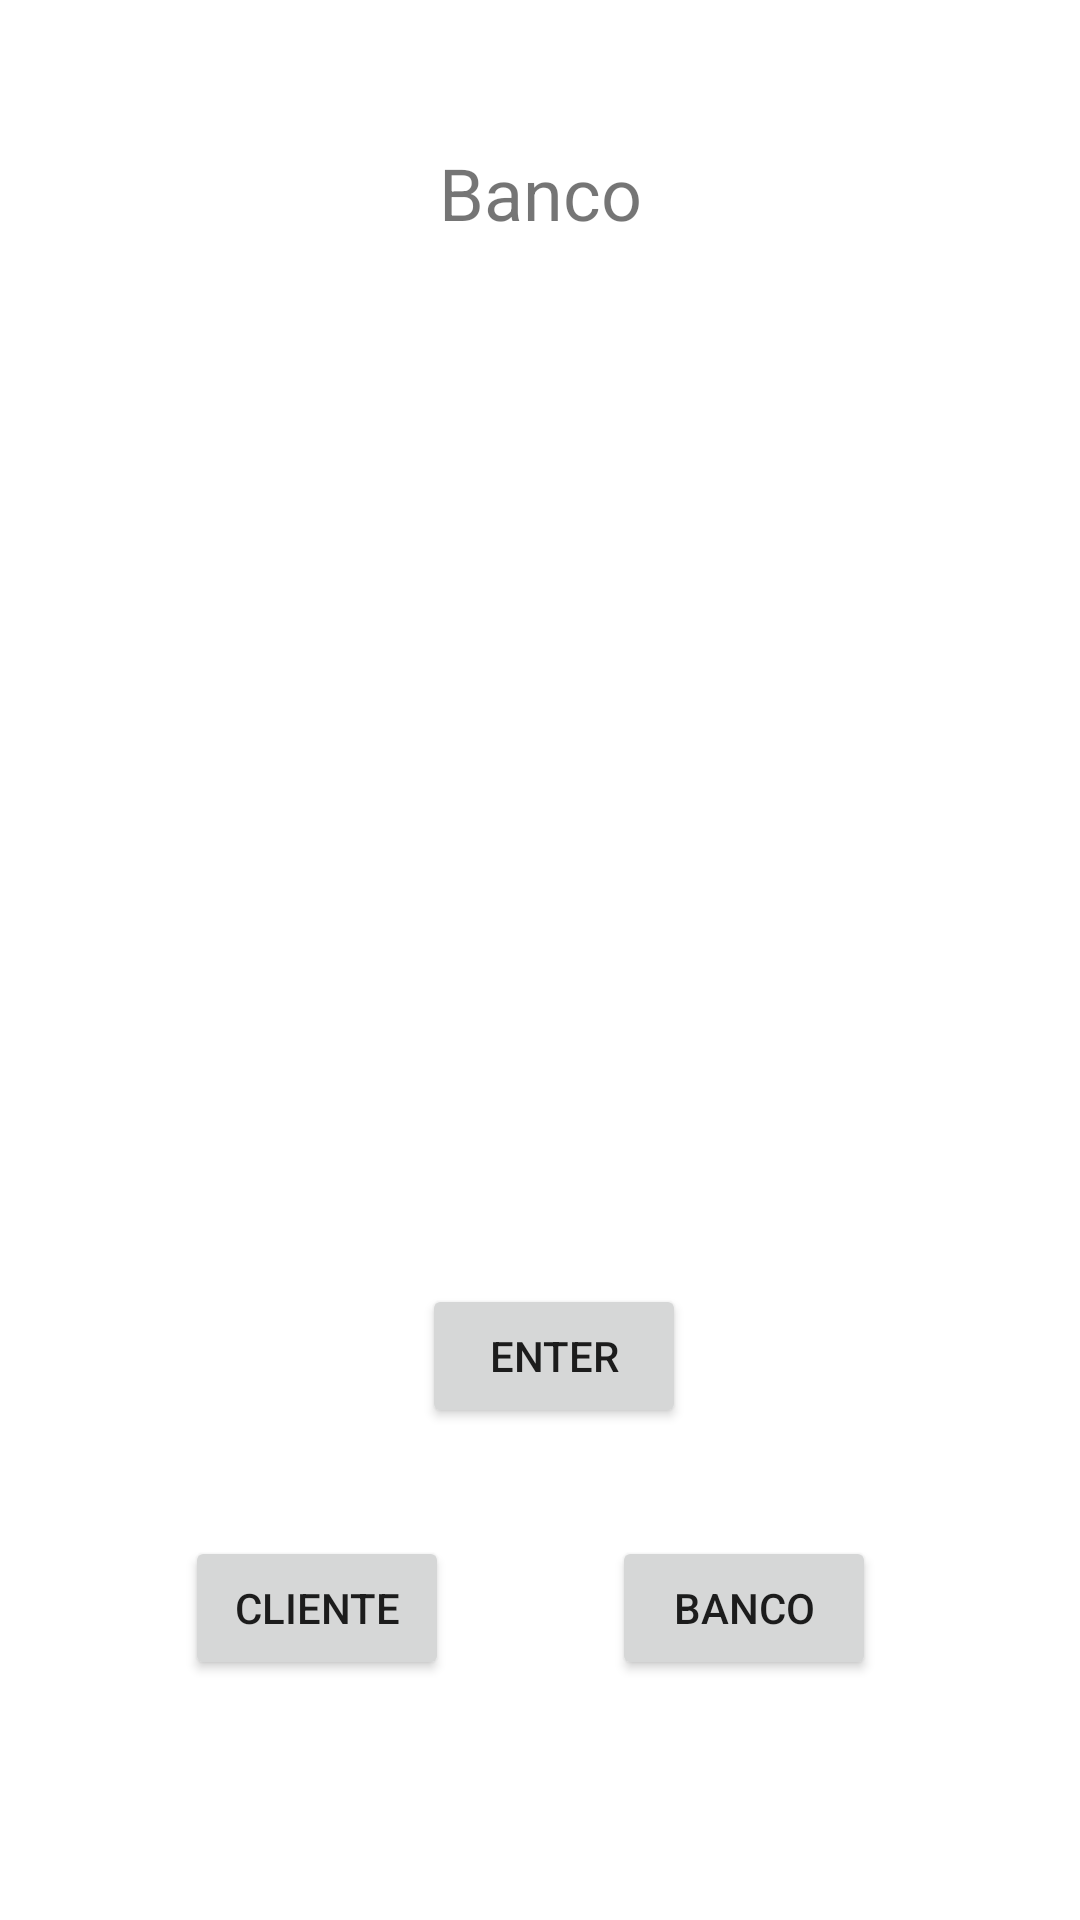

Produce the Android XML layout that renders to this screen, including the resource entries it uses.
<!-- AndroidManifest.xml: application theme Theme.PMM_26POOColaboracionDeClases_SerranoCanoRuben_AS -->
<!-- res/layout/activity_main.xml -->
<?xml version="1.0" encoding="utf-8"?>
<androidx.constraintlayout.widget.ConstraintLayout xmlns:android="http://schemas.android.com/apk/res/android"
    xmlns:app="http://schemas.android.com/apk/res-auto"
    xmlns:tools="http://schemas.android.com/tools"
    android:layout_width="match_parent"
    android:layout_height="match_parent"
    tools:context=".MainActivity">

    <TextView
        android:id="@+id/tvResult10"
        android:layout_width="wrap_content"
        android:layout_height="wrap_content"
        android:textSize="16sp"
        app:layout_constraintBottom_toBottomOf="parent"
        app:layout_constraintLeft_toLeftOf="parent"
        app:layout_constraintRight_toRightOf="parent"
        app:layout_constraintTop_toTopOf="parent"
        app:layout_constraintVertical_bias="0.25" />

    <Button
        android:id="@+id/btnCliente10"
        android:layout_width="wrap_content"
        android:layout_height="wrap_content"
        android:layout_marginStart="60dp"
        android:layout_marginBottom="80dp"
        android:text="Cliente"
        app:layout_constraintBottom_toBottomOf="parent"
        app:layout_constraintEnd_toStartOf="@+id/btnBanco10"
        app:layout_constraintHorizontal_bias="0.03"
        app:layout_constraintStart_toStartOf="parent" />

    <Button
        android:id="@+id/btnBanco10"
        android:layout_width="wrap_content"
        android:layout_height="wrap_content"
        android:layout_marginEnd="68dp"
        android:layout_marginBottom="80dp"
        android:text="Banco"
        app:layout_constraintBottom_toBottomOf="parent"
        app:layout_constraintEnd_toEndOf="parent" />

    <Button
        android:id="@+id/btnEnter10"
        android:layout_width="wrap_content"
        android:layout_height="wrap_content"
        android:layout_marginBottom="164dp"
        android:text="Enter"
        app:layout_constraintBottom_toBottomOf="parent"
        app:layout_constraintEnd_toEndOf="parent"
        app:layout_constraintHorizontal_bias="0.517"
        app:layout_constraintStart_toStartOf="parent" />

    <TextView
        android:id="@+id/tvTitle10"
        android:layout_width="wrap_content"
        android:layout_height="wrap_content"
        android:layout_marginTop="48dp"
        android:text="Banco"
        android:textSize="24sp"
        app:layout_constraintEnd_toEndOf="parent"
        app:layout_constraintStart_toStartOf="parent"
        app:layout_constraintTop_toTopOf="parent" />

</androidx.constraintlayout.widget.ConstraintLayout>
<!-- resources referenced by this layout -->
<resources>
  <style name="Theme.PMM_26POOColaboracionDeClases_SerranoCanoRuben_AS" parent="Theme.MaterialComponents.DayNight.DarkActionBar">
          
          <item name="colorPrimary">@color/purple_500</item>
          <item name="colorPrimaryVariant">@color/purple_700</item>
          <item name="colorOnPrimary">@color/white</item>
          
          <item name="colorSecondary">@color/teal_200</item>
          <item name="colorSecondaryVariant">@color/teal_700</item>
          <item name="colorOnSecondary">@color/black</item>
          
          <item name="android:statusBarColor" tools:targetApi="l">?attr/colorPrimaryVariant</item>
          
      </style>
  <!-- not gathered from this repository: default colours our renderer supplied (Android Studio template values) -->
  <color name="purple_500">#FF6200EE</color>
  <color name="purple_700">#FF3700B3</color>
  <color name="teal_200">#FF03DAC5</color>
  <color name="teal_700">#FF018786</color>
  <color name="black">#FF000000</color>
  <color name="white">#FFFFFFFF</color>
</resources>
